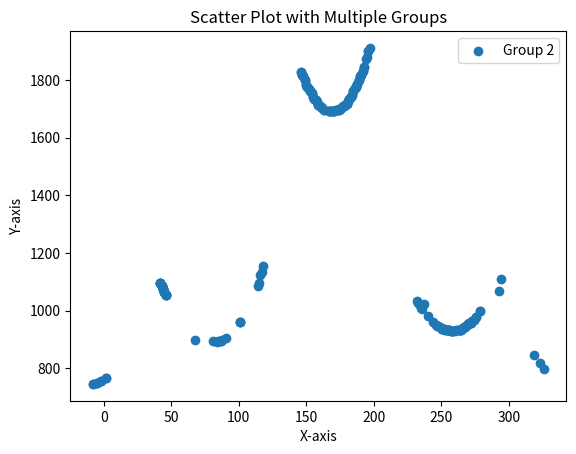

This chart was generated by the following Python code:
import matplotlib.pyplot as plt
import math

# 假设你有以下数据结构
data = [[1.9, 66.9, 67.9, 3.9, 272.9, 70.9, 241.9, 6.9, 40.9, 40.9, 41.9, 42.9, 43.9, 44.9, 45.9, 45.9, 79.9, 79.9, 80.9, 49.9, 82.9, 83.9, 83.9, 84.90001, 85.9, 86.90001, 87.9, -9.1, -8.1, 89.90001, 90.9, -6.1, -5.1, 92.9, -3.1, -2.1, -2.1, 96.90001, 96.90001, 0.8999996, 1.9, 99.90001, 100.9, 3.9, 272.9, 102.9, 241.9, 6.9, 40.9, 40.9, 41.9, 42.9, 43.9, 44.9, 45.9, 45.9, 79.9, 112.9, 113.9, 114.9, 114.9, 115.9, 116.9, 117.9, 85.9, 86.90001, 119.9, -9.1, -8.1, 122.9, 90.9, -6.1, -5.1, 92.9, -3.1, -2.1, -2.1, 96.90001, 96.90001, 0.8999996, 1.9, 99.90001, 100.9, 3.9, 272.9, 102.9, 241.9, 6.9, 40.9, 40.9, 41.9, 42.9, 43.9, 44.9, 45.9, 143.9, 79.9, 144.9, 145.9, 146.9, 147.9, 148.9, 148.9, 149.9, 150.9, 151.9, 152.9, 153.9, 153.9, 154.9, 155.9, 156.9, 157.9, 157.9, 158.9, 159.9, 160.9, 161.9, 161.9, 162.9, 1.9, 99.90001, 100.9, 3.9, 272.9, 102.9, 241.9, 6.9, 40.9, 40.9, 41.9, 42.9, 43.9, 44.9, 45.9, 143.9, 79.9, 144.9, 145.9, 146.9, 147.9, 148.9, 148.9, 149.9, 150.9, 151.9, 152.9, 153.9, 153.9, 154.9, 155.9, 156.9, 157.9, 157.9, 158.9, 159.9, 160.9, 161.9, 161.9, 162.9, 196.9, 196.9, 165.9, 166.9, 166.9, 167.9, 168.9, 169.9, 170.9, 170.9, 171.9, 172.9, 173.9, 174.9, 174.9, 175.9, 176.9, 177.9, 178.9, 179.9, 179.9, 180.9, 181.9, 182.9, 183.9, 183.9, 184.9, 185.9, 186.9, 187.9, 187.9, 188.9, 189.9, 190.9, 191.9, 192.9, 192.9, 193.9, 194.9, 195.9, 196.9, 196.9, 165.9, 166.9, 166.9, 167.9, 168.9, 169.9, 170.9, 170.9, 171.9, 172.9, 173.9, 174.9, 174.9, 175.9, 176.9, 177.9, 178.9, 179.9, 179.9, 180.9, 181.9, 182.9, 183.9, 183.9, 184.9, 185.9, 186.9, 187.9, 187.9, 188.9, 189.9, 190.9, 191.9, 192.9, 192.9, 227.9, 194.9, 195.9, 230.9, 230.9, 231.9, 232.9, 233.9, 234.9, 235.9, 235.9, 236.9, 170.9, 238.9, 239.9, 173.9, 174.9, 174.9, 242.9, 243.9, 177.9, 244.9, 245.9, 246.9, 247.9, 247.9, 248.9, 249.9, 250.9, 251.9, 251.9, 252.9, 253.9, 254.9, 255.9, 255.9, 256.9, 257.9, 258.9, 259.9, 259.9, 260.9, 261.9, 262.9, 263.9, 264.9, 264.9, 265.9, 266.9, 267.9, 268.9, 268.9, 269.9, 270.9, 271.9, 272.9, 273.9, 174.9, 274.9, 275.9, 177.9, 244.9, 277.9, 278.9, 247.9, 247.9, 281.9, 249.9, 250.9, 251.9, 251.9, 252.9, 253.9, 254.9, 255.9, 255.9, 256.9, 257.9, 291.9, 291.9, 292.9, 293.9, 261.9, 262.9, 263.9, 264.9, 264.9, 265.9, 266.9, 267.9, 268.9, 268.9, 269.9, 270.9, 271.9, 272.9, 273.9, 174.9, 274.9, 275.9, 177.9, 244.9, 277.9, 278.9, 247.9, 247.9, 281.9, 249.9, 250.9, 251.9, 251.9, 317.9, 318.9, 254.9, 255.9, 255.9, 321.9, 322.9, 291.9, 291.9, 324.9, 325.9, 261.9], [766, 901, 898, 775, 965, 894, 968, 790, 1125, 1104, 1097, 1086, 1074, 1064, 1055, 1045, 889, 883, 893, 1012, 888, 891, 891, 893, 895, 895, 897, 742, 745, 906, 906, 748, 748, 921, 752, 754, 757, 933, 937, 767, 766, 954, 960, 775, 965, 976, 968, 790, 1125, 1104, 1097, 1086, 1074, 1064, 1055, 1045, 889, 1069, 1084, 1094, 1102, 1123, 1133, 1153, 895, 895, 1187, 742, 745, 1238, 906, 748, 748, 921, 752, 754, 757, 933, 937, 767, 766, 954, 960, 775, 965, 976, 968, 790, 1125, 1104, 1097, 1086, 1074, 1064, 1055, 1868, 889, 1847, 1830, 1818, 1813, 1802, 1794, 1784, 1778, 1769, 1761, 1755, 1748, 1740, 1734, 1730, 1724, 1720, 1715, 1710, 1706, 1704, 1701, 1695, 766, 954, 960, 775, 965, 976, 968, 790, 1125, 1104, 1097, 1086, 1074, 1064, 1055, 1868, 889, 1847, 1830, 1818, 1813, 1802, 1794, 1784, 1778, 1769, 1761, 1755, 1748, 1740, 1734, 1730, 1724, 1720, 1715, 1710, 1706, 1704, 1701, 1695, 1912, 1523, 1692, 1693, 1693, 1692, 1692, 1693, 1694, 1690, 1696, 1696, 1696, 1700, 1703, 1705, 1709, 1712, 1715, 1717, 1724, 1729, 1734, 1742, 1749, 1756, 1764, 1772, 1778, 1788, 1793, 1801, 1813, 1818, 1833, 1845, 1856, 1872, 1881, 1900, 1912, 1523, 1692, 1693, 1693, 1692, 1692, 1693, 1694, 1690, 1696, 1696, 1696, 1700, 1703, 1705, 1709, 1712, 1715, 1717, 1724, 1729, 1734, 1742, 1749, 1756, 1764, 1772, 1778, 1788, 1793, 1801, 1813, 1818, 1833, 1845, 1856, 195, 1881, 1900, 1050, 1041, 1034, 1027, 1018, 1010, 1006, 975, 1024, 1690, 984, 981, 1696, 1700, 1703, 962, 959, 1712, 950, 950, 947, 947, 944, 941, 940, 937, 936, 933, 934, 933, 932, 932, 931, 930, 930, 930, 930, 929, 931, 931, 932, 933, 934, 935, 939, 941, 943, 951, 949, 952, 957, 958, 963, 968, 1703, 974, 976, 1712, 950, 994, 997, 947, 944, 1016, 940, 937, 936, 933, 934, 933, 932, 932, 931, 930, 930, 1072, 1066, 1068, 1109, 931, 932, 933, 934, 935, 939, 941, 943, 951, 949, 952, 957, 958, 963, 968, 1703, 974, 976, 1712, 950, 994, 997, 947, 944, 1016, 940, 937, 936, 933, 856, 847, 932, 932, 931, 825, 817, 1072, 1066, 801, 797, 931]]



# for i in range(0,len(data[1])):
#     data[0].append(i)

# lRawDists = [[],[],[],[]]
# lAngles = [[],[],[],[]]
# lCache = [0,0,0,0]

# for i in range(len(data[0])):
#     # y方向 sin 270-90
#     # print(i)
#     if data[1][i] < 3000:
#         if 90 < data[0][i] < 270:
#             lAngles[0].append(data[0][i])
#             lRawDists[0].append(data[1][i]*abs(math.cos(abs(math.radians(data[0][i])))))
#         else:
#             lAngles[2].append(data[0][i])
#             lRawDists[2].append(data[1][i]*abs(math.cos(abs(math.radians(data[0][i])))))
#         # x方向 sin 0-180
#         if 0 < data[0][i] < 180:
#             lAngles[1].append(data[0][i])
#             lRawDists[1].append(data[1][i]*abs(math.sin(abs(math.radians(data[0][i])))))
#         else:
#             lAngles[3].append(data[0][i])
#             lRawDists[3].append(data[1][i]*abs(math.sin(abs(math.radians(data[0][i])))))

MetaData = [
    [[],[]],  # 第一组数据: x1 = [1, 2, 3], y1 = [4, 5, 6]
    [[],[]],  # 第一组数据: x1 = [1, 2, 3], y1 = [4, 5, 6]
    [[],[]],  # 第一组数据: x1 = [1, 2, 3], y1 = [4, 5, 6]
    [[],[]],  # 第一组数据: x1 = [1, 2, 3], y1 = [4, 5, 6]
    [[],[]],  # 第一组数据: x1 = [1, 2, 3], y1 = [4, 5, 6]
    [[],[]],  # 第一组数据: x1 = [1, 2, 3], y1 = [4, 5, 6]
    [[],[]],  # 第一组数据: x1 = [1, 2, 3], y1 = [4, 5, 6]
    [[],[]],  # 第一组数据: x1 = [1, 2, 3], y1 = [4, 5, 6]
]

print(len(data[0]))
# for i in range(len(lRawDists)):
#     for j in range(len(lRawDists[i])):
#                 MetaData[i][0].append(lAngles[i][j])
#                 MetaData[i][1].append(lRawDists[i][j])
#                 lCache[i] = lRawDists[i][j]

# for i in range(len(lRawDists)):
#     for j in range(len(lRawDists[i])):
#         if (0 <abs(lRawDists[i][j]-lRawDists[i][j-1]) < -100):
#             # if :
#                 MetaData[i+4][0].append(lAngles[i][j])
#                 MetaData[i+4][1].append(lRawDists[i][j])
#                 lCache[i] = lRawDists[i][j]
#         else:
#             lCache[i] = lRawDists[i][j]

for i in range(len(data)):
    for j in range(len(data[i])):
        if (0.95 < abs(data[i][j]-data[i][j-1]) < 1.75):
            # if :
                MetaData[i][0].append(data[0][j])
                MetaData[i][1].append(data[1][j])
    
# print(len(MetaData[7][0]))
# print(len(MetaData[0][1]))

# 假设你有以下数据结构，表示三组数据

# 定义不同的颜色
colors = ['r',"y", "o","p" ,'g', 'b',"pink","cryan"]  # 'r' = 红色, 'g' = 绿色, 'b' = 蓝色

# 创建图形
plt.figure()

# 遍历每组数据并绘制
# for i, (x, y) in enumerate(data):
plt.scatter(MetaData[0][0], MetaData[0][1], label=f"Group {i+1}")

# 添加标题和标签
plt.title("Scatter Plot with Multiple Groups")
plt.xlabel("X-axis")
plt.ylabel("Y-axis")

# 显示图例
plt.legend()

# 显示图形
plt.show()
